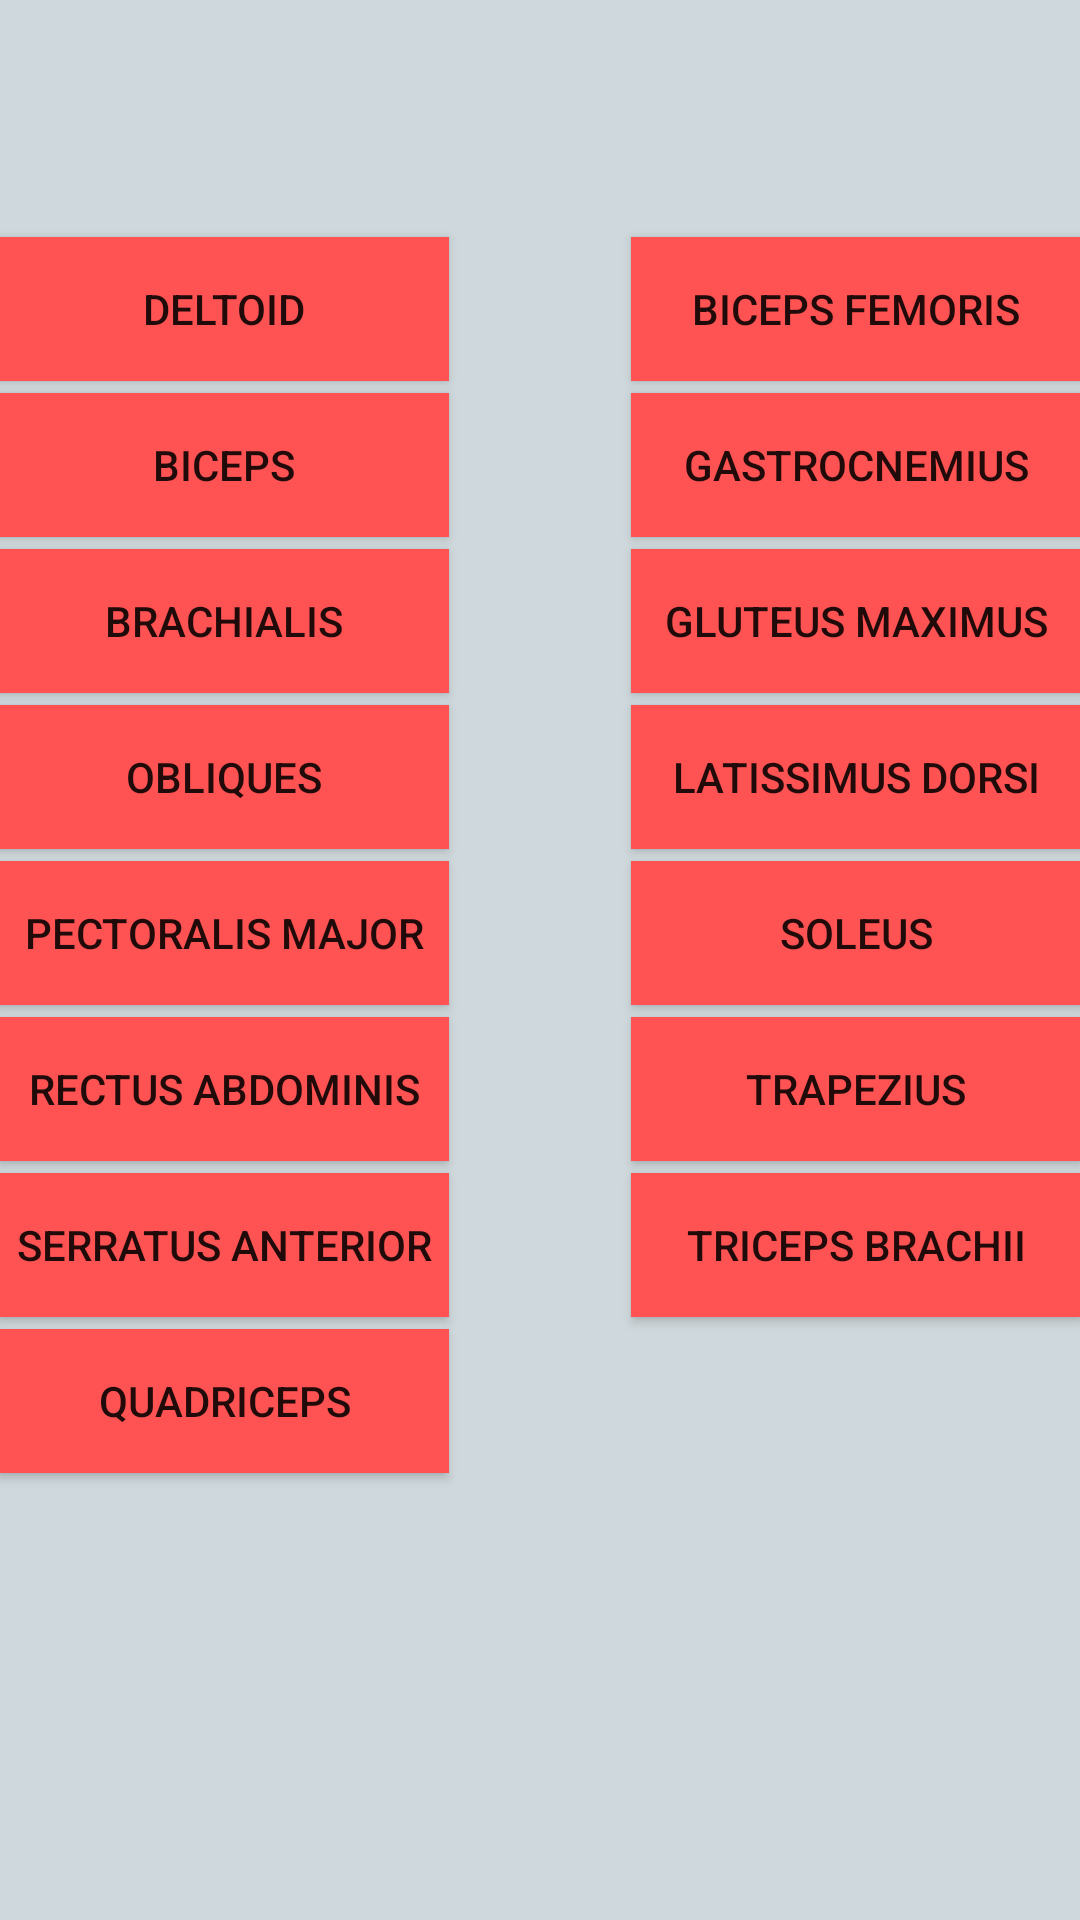

Here is an Android app screen rendered from its layout file. Give the layout XML and the strings, colors and styles it references.
<!-- AndroidManifest.xml: activity theme NoActionBarTheme -->
<!-- res/layout/activity_home.xml -->
<?xml version="1.0" encoding="utf-8"?>
<RelativeLayout xmlns:android="http://schemas.android.com/apk/res/android"
    xmlns:tools="http://schemas.android.com/tools"
    android:layout_width="match_parent"
    android:layout_height="match_parent"
    android:paddingBottom="@dimen/activity_vertical_margin"
    android:paddingLeft="@dimen/activity_horizontal_margin"
    android:paddingRight="@dimen/activity_horizontal_margin"
    android:paddingTop="@dimen/activity_vertical_margin"
    tools:context="com.fitapp.vizo.fitnessapp.ui.HomeActivity"
    android:background="@color/colorPrimaryLight">


    <Button
        android:layout_width="150dp"
        android:layout_height="wrap_content"
        android:text="Deltoid"
        android:id="@+id/muscle2"
        android:layout_alignParentTop="true"
        android:layout_alignParentLeft="true"
        android:layout_alignParentStart="true"
        android:layout_marginTop="79dp"
        android:background="@color/colorAccent"
        android:layout_marginBottom="4dp"
        android:layout_marginRight="4dp" />

    <Button
        android:layout_width="150dp"
        android:layout_height="wrap_content"
        android:text="Biceps"
        android:id="@+id/muscle1"
        android:layout_below="@+id/muscle2"
        android:layout_alignParentLeft="true"
        android:layout_alignParentStart="true"
        android:background="@color/colorAccent"
        android:layout_marginBottom="4dp"
        android:layout_marginRight="4dp" />

    <Button
        android:layout_width="150dp"
        android:layout_height="wrap_content"
        android:text="Brachialis"
        android:id="@+id/muscle13"
        android:layout_below="@+id/muscle1"
        android:layout_alignParentLeft="true"
        android:layout_alignParentStart="true"
        android:background="@color/colorAccent"
        android:layout_marginBottom="4dp"
        android:layout_marginRight="4dp" />

    <Button
        android:layout_width="150dp"
        android:layout_height="wrap_content"
        android:text="Obliques"
        android:id="@+id/muscle14"
        android:layout_below="@+id/muscle13"
        android:layout_alignParentLeft="true"
        android:layout_alignParentStart="true"
        android:layout_marginBottom="4dp"
        android:background="@color/colorAccent"
        android:layout_marginRight="4dp" />

    <Button
        android:layout_width="150dp"
        android:layout_height="wrap_content"
        android:text="Pectoralis Major"
        android:id="@+id/muscle4"
        android:layout_below="@+id/muscle14"
        android:layout_alignParentLeft="true"
        android:layout_alignParentStart="true"
        android:layout_marginBottom="4dp"
        android:background="@color/colorAccent"
        android:layout_marginRight="4dp" />

    <Button
        android:layout_width="150dp"
        android:layout_height="wrap_content"
        android:text="Rectus Abdominis"
        android:id="@+id/muscle6"
        android:layout_below="@+id/muscle4"
        android:layout_alignParentLeft="true"
        android:layout_alignParentStart="true"
        android:layout_marginBottom="4dp"
        android:background="@color/colorAccent"
        android:layout_marginRight="4dp" />

    <Button
        android:layout_width="150dp"
        android:layout_height="wrap_content"
        android:text="Serratus Anterior"
        android:id="@+id/muscle3"
        android:layout_below="@+id/muscle6"
        android:layout_alignParentLeft="true"
        android:layout_alignParentStart="true"
        android:layout_marginBottom="4dp"
        android:background="@color/colorAccent"
        android:layout_marginRight="4dp" />

    <Button
        android:layout_width="150dp"
        android:layout_height="wrap_content"
        android:text="Quadriceps"
        android:id="@+id/muscle10"
        android:layout_below="@+id/muscle3"
        android:layout_alignParentLeft="true"
        android:layout_alignParentStart="true"
        android:layout_marginBottom="4dp"
        android:background="@color/colorAccent"
        android:layout_marginRight="4dp" />

    <Button
        android:layout_width="150dp"
        android:layout_height="wrap_content"
        android:text="Biceps Femoris"
        android:id="@+id/muscle11"
        android:layout_above="@+id/muscle1"
        android:layout_alignParentRight="true"
        android:layout_alignParentEnd="true"
        android:layout_marginBottom="4dp"
        android:background="@color/colorAccent"
        android:layout_marginLeft="4dp" />

    <Button
        android:layout_width="150dp"
        android:layout_height="wrap_content"
        android:text="Gastrocnemius"
        android:id="@+id/muscle7"
        android:layout_below="@+id/muscle11"
        android:layout_alignParentRight="true"
        android:layout_alignParentEnd="true"
        android:layout_marginBottom="4dp"
        android:background="@color/colorAccent"
        android:layout_marginLeft="4dp" />

    <Button
        android:layout_width="150dp"
        android:layout_height="wrap_content"
        android:text="Gluteus Maximus"
        android:id="@+id/muscle8"
        android:layout_below="@+id/muscle7"
        android:layout_alignRight="@+id/muscle7"
        android:layout_alignEnd="@+id/muscle7"
        android:layout_marginBottom="4dp"
        android:background="@color/colorAccent"
        android:layout_marginLeft="4dp" />

    <Button
        android:layout_width="150dp"
        android:layout_height="wrap_content"
        android:text="Latissimus Dorsi"
        android:id="@+id/muscle12"
        android:layout_below="@+id/muscle8"
        android:layout_alignRight="@+id/muscle8"
        android:layout_alignEnd="@+id/muscle8"
        android:layout_marginBottom="4dp"
        android:background="@color/colorAccent"
        android:layout_marginLeft="4dp" />

    <Button
        android:layout_width="150dp"
        android:layout_height="wrap_content"
        android:text="Soleus"
        android:id="@+id/muscle15"
        android:layout_below="@+id/muscle12"
        android:layout_alignRight="@+id/muscle12"
        android:layout_alignEnd="@+id/muscle12"
        android:layout_marginBottom="4dp"
        android:background="@color/colorAccent"
        android:layout_marginLeft="4dp" />

    <Button
        android:layout_width="150dp"
        android:layout_height="wrap_content"
        android:text="Trapezius"
        android:id="@+id/muscle9"
        android:layout_below="@+id/muscle15"
        android:layout_alignParentRight="true"
        android:layout_alignParentEnd="true"
        android:layout_marginBottom="4dp"
        android:background="@color/colorAccent"
        android:layout_marginLeft="4dp" />

    <Button
        android:layout_width="150dp"
        android:layout_height="wrap_content"
        android:text="Triceps Brachii"
        android:id="@+id/muscle5"
        android:layout_below="@+id/muscle9"
        android:layout_alignParentRight="true"
        android:layout_alignParentEnd="true"
        android:layout_marginBottom="4dp"
        android:background="@color/colorAccent" />
</RelativeLayout>
<!-- resources referenced by this layout -->
<resources>
  <color name="colorAccent">#FF5252</color>
  <color name="colorPrimaryLight">#CFD8DC</color>
  <style name="NoActionBarTheme" parent="Theme.AppCompat.Light.NoActionBar">
          <item name="colorPrimary">@color/colorPrimary</item>
          <item name="colorPrimaryDark">@color/colorPrimaryDark</item>
          <item name="colorAccent">@color/colorAccent</item>
      </style>
  <color name="colorPrimary">#607d8b</color>
  <color name="colorPrimaryDark">#455A64</color>
</resources>
